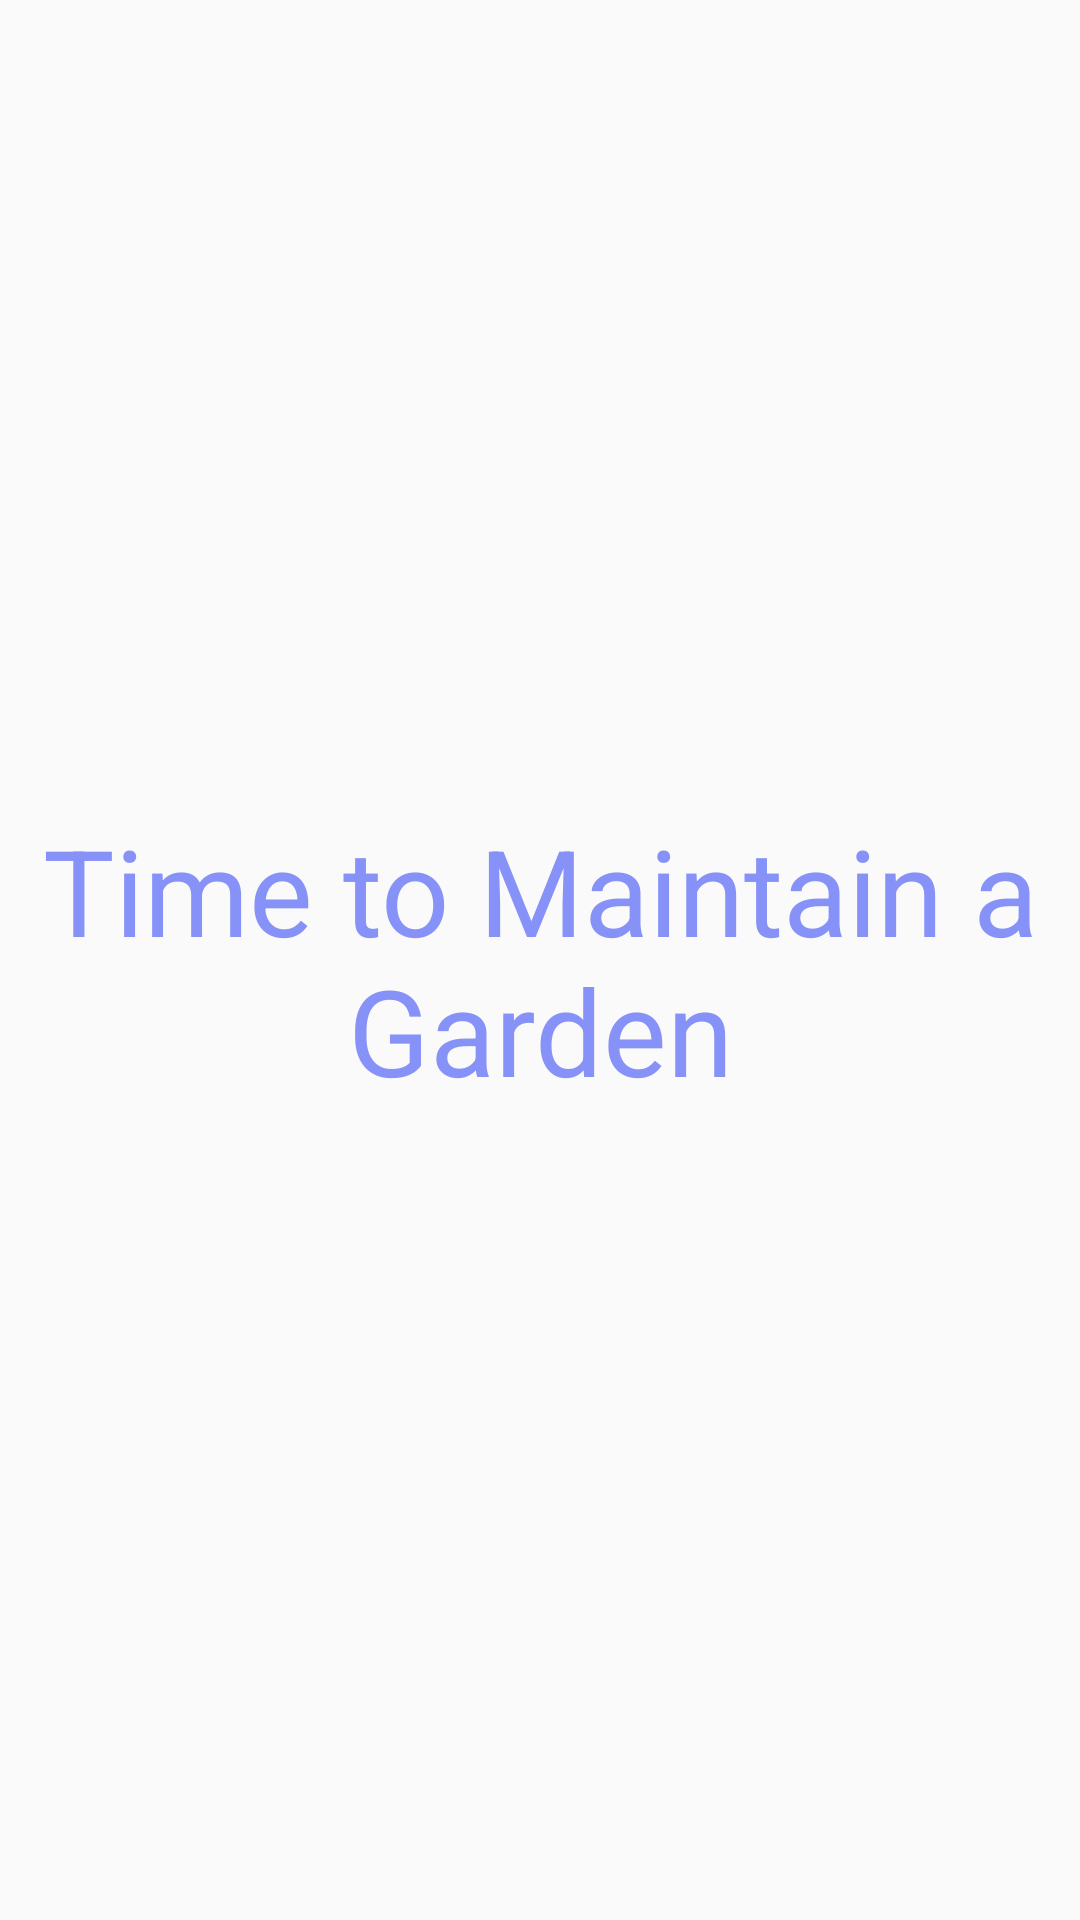

This screen was rendered from an Android layout file. Write that file and the resources it references.
<!-- AndroidManifest.xml: application theme Theme.Smart_Agri -->
<!-- res/layout/activity_notification_garden.xml -->
<?xml version="1.0" encoding="utf-8"?>
<androidx.constraintlayout.widget.ConstraintLayout xmlns:android="http://schemas.android.com/apk/res/android"
    xmlns:app="http://schemas.android.com/apk/res-auto"
    xmlns:tools="http://schemas.android.com/tools"
    android:layout_width="match_parent"
    android:layout_height="match_parent"
    tools:context=".Notification_Garden">

    <TextView
        android:layout_width="wrap_content"
        android:layout_height="wrap_content"
        android:text="Time to Maintain a Garden"
        android:textAlignment="center"
        android:textColor="@color/lavender"
        android:textSize="40sp"
        app:layout_constraintBottom_toBottomOf="parent"
        app:layout_constraintEnd_toEndOf="parent"
        app:layout_constraintStart_toStartOf="parent"
        app:layout_constraintTop_toTopOf="parent" />


</androidx.constraintlayout.widget.ConstraintLayout>
<!-- resources referenced by this layout -->
<resources>
  <color name="lavender">#8692f7</color>
  <style name="Theme.Smart_Agri" parent="Base.Theme.Smart_Agri" />
  <style name="Base.Theme.Smart_Agri" parent="Theme.AppCompat.DayNight.DarkActionBar">
  
          
          
          <item name="colorPrimary">@color/lavender</item>
          <item name="colorPrimaryVariant">@color/teal_700</item>
      </style>
  <color name="teal_700">#FF018786</color>
</resources>
